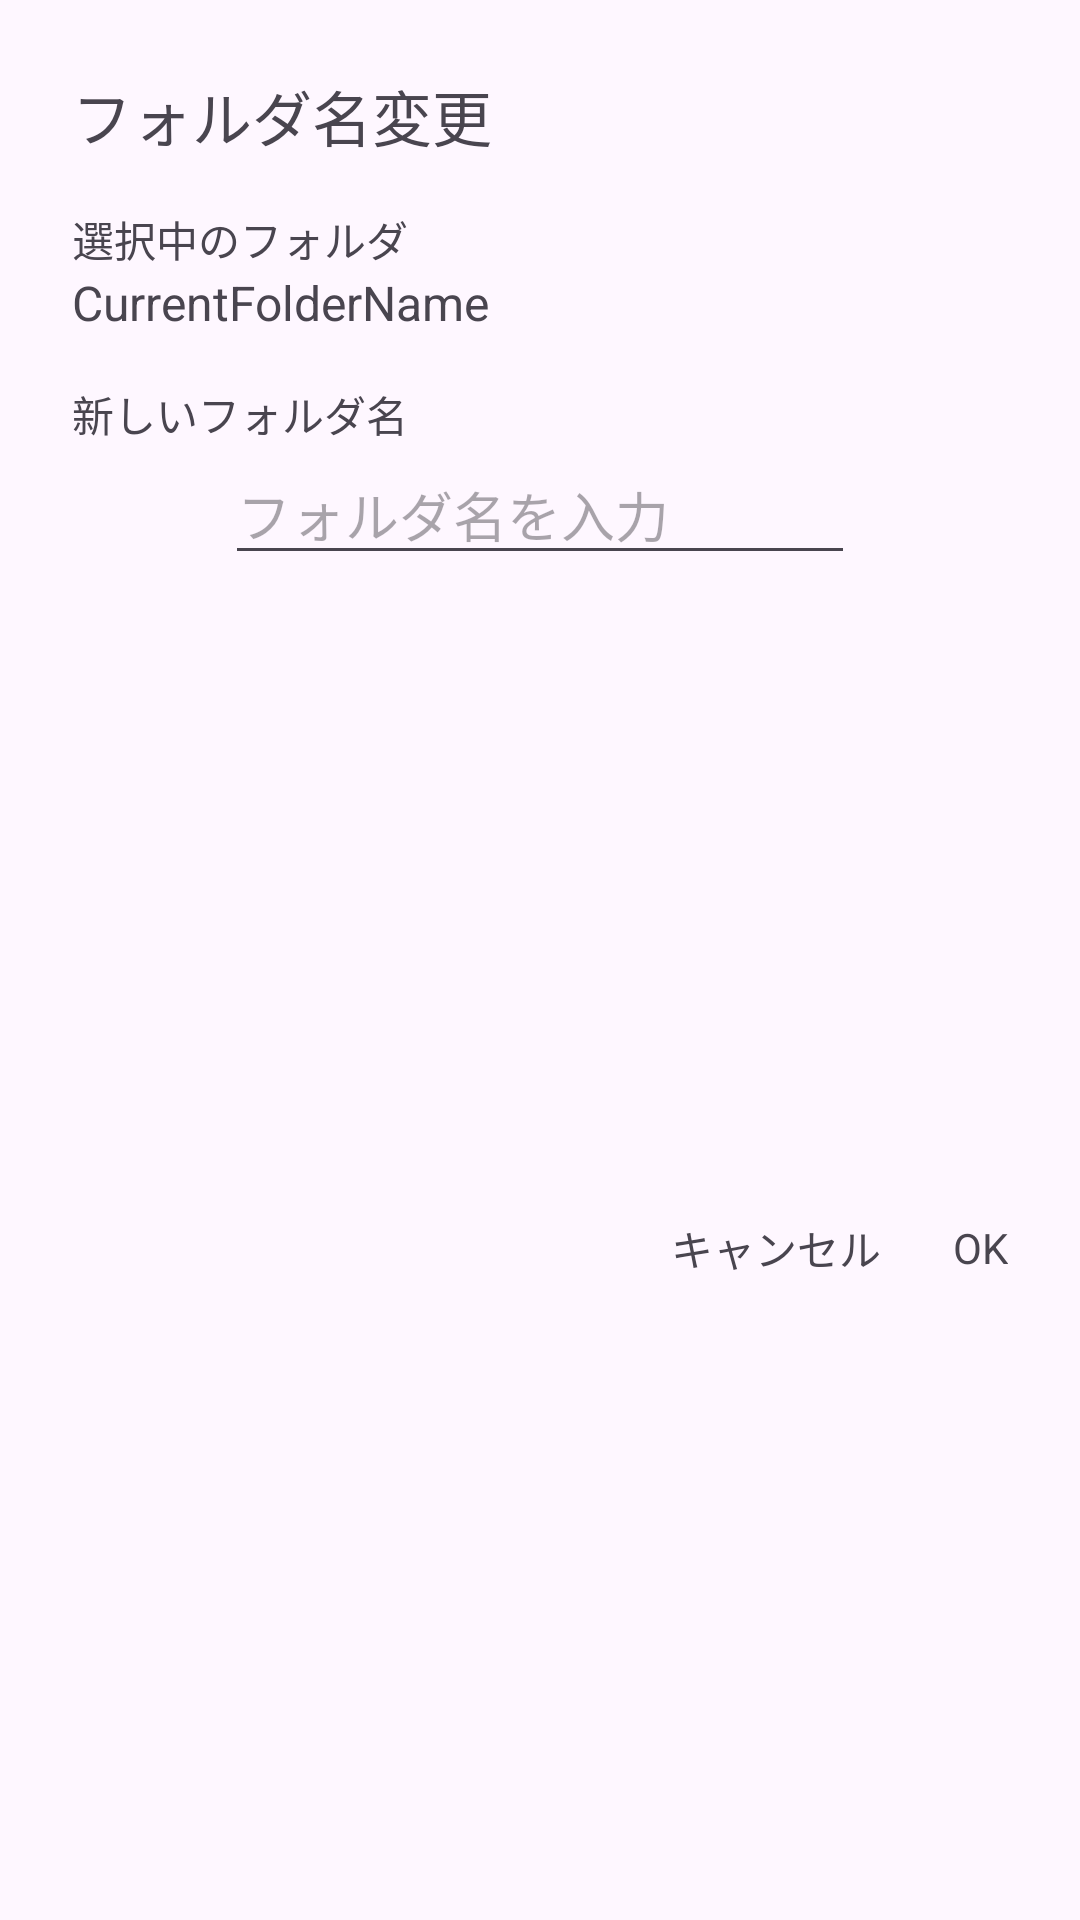

Android layout source for this screen:
<!-- AndroidManifest.xml: application theme Theme.RepositorySearchApplication -->
<!-- res/layout/rename_folder_dialog.xml -->
<?xml version="1.0" encoding="utf-8"?>
<androidx.constraintlayout.widget.ConstraintLayout xmlns:android="http://schemas.android.com/apk/res/android"
    xmlns:app="http://schemas.android.com/apk/res-auto"
    android:layout_width="wrap_content"
    android:layout_height="wrap_content"
    android:padding="24dp">

    <TextView
        android:id="@+id/txtTitle"
        android:layout_width="wrap_content"
        android:layout_height="wrap_content"
        android:text="@string/txt_rename_folder"
        android:textSize="20sp"
        app:layout_constraintStart_toStartOf="parent"
        app:layout_constraintTop_toTopOf="parent" />

    <TextView
        android:id="@+id/txtSelectFolder"
        android:layout_width="wrap_content"
        android:layout_height="wrap_content"
        android:layout_marginTop="16dp"
        android:text="@string/txt_select_folder"
        app:layout_constraintStart_toStartOf="parent"
        app:layout_constraintTop_toBottomOf="@+id/txtTitle" />

    <TextView
        android:id="@+id/txtCurrentFolderName"
        android:layout_width="0dp"
        android:layout_height="wrap_content"
        android:text="CurrentFolderName"
        android:textSize="16sp"
        app:layout_constraintEnd_toEndOf="parent"
        app:layout_constraintStart_toStartOf="parent"
        app:layout_constraintTop_toBottomOf="@+id/txtSelectFolder" />

    <TextView
        android:id="@+id/txtNewFolderName"
        android:layout_width="wrap_content"
        android:layout_height="wrap_content"
        android:layout_marginTop="16dp"
        android:text="@string/txt_new_folder_name"
        app:layout_constraintStart_toStartOf="parent"
        app:layout_constraintTop_toBottomOf="@+id/txtCurrentFolderName" />

    <EditText
        android:id="@+id/editNewFolderName"
        android:layout_width="wrap_content"
        android:layout_height="wrap_content"
        android:ems="10"
        android:hint="@string/txt_input_folder_name"
        android:inputType="text"
        app:layout_constraintEnd_toEndOf="parent"
        app:layout_constraintStart_toStartOf="parent"
        app:layout_constraintTop_toBottomOf="@+id/txtNewFolderName" />

    <TextView
        android:id="@+id/txtOK"
        android:layout_width="wrap_content"
        android:layout_height="wrap_content"
        android:layout_marginTop="24dp"
        android:clickable="true"
        android:text="@string/txt_ok"
        app:layout_constraintBottom_toBottomOf="parent"
        app:layout_constraintEnd_toEndOf="parent"
        app:layout_constraintTop_toBottomOf="@+id/editNewFolderName" />

    <TextView
        android:id="@+id/txtCancel"
        android:layout_width="wrap_content"
        android:layout_height="wrap_content"
        android:layout_marginTop="24dp"
        android:layout_marginEnd="24dp"
        android:clickable="true"
        android:text="@string/txt_cancel"
        app:layout_constraintBottom_toBottomOf="parent"
        app:layout_constraintEnd_toStartOf="@+id/txtOK"
        app:layout_constraintTop_toBottomOf="@+id/editNewFolderName" />
</androidx.constraintlayout.widget.ConstraintLayout>
<!-- resources referenced by this layout -->
<resources>
  <string name="txt_cancel">キャンセル</string>
  <string name="txt_input_folder_name">フォルダ名を入力</string>
  <string name="txt_new_folder_name">新しいフォルダ名</string>
  <string name="txt_ok">OK</string>
  <string name="txt_rename_folder">フォルダ名変更</string>
  <string name="txt_select_folder">選択中のフォルダ</string>
  <style name="Theme.RepositorySearchApplication" parent="Base.Theme.RepositorySearchApplication" />
  <style name="Base.Theme.RepositorySearchApplication" parent="Theme.Material3.DayNight.NoActionBar">
          
          
      </style>
</resources>
